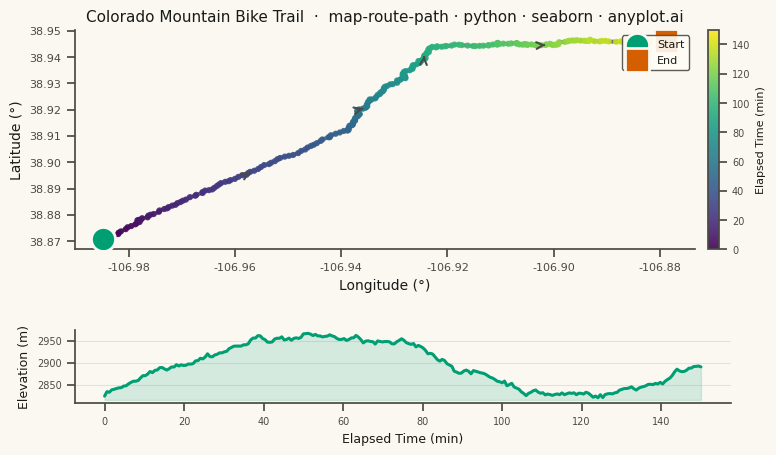

Write Python code to recreate this figure.
"""anyplot.ai
map-route-path: Route Path Map
Library: seaborn | Python 3.13
Quality: 90/100 | Updated: 2026-05-21
"""

import os

import matplotlib.pyplot as plt
import numpy as np
import pandas as pd
import seaborn as sns


# Theme tokens
THEME = os.getenv("ANYPLOT_THEME", "light")
PAGE_BG = "#FAF8F1" if THEME == "light" else "#1A1A17"
ELEVATED_BG = "#FFFDF6" if THEME == "light" else "#242420"
INK = "#1A1A17" if THEME == "light" else "#F0EFE8"
INK_SOFT = "#4A4A44" if THEME == "light" else "#B8B7B0"
BRAND = "#009E73"  # Okabe-Ito position 1 — always first series

sns.set_theme(
    style="ticks",
    rc={
        "figure.facecolor": PAGE_BG,
        "axes.facecolor": PAGE_BG,
        "axes.edgecolor": INK_SOFT,
        "axes.labelcolor": INK,
        "text.color": INK,
        "xtick.color": INK_SOFT,
        "ytick.color": INK_SOFT,
        "grid.color": INK,
        "grid.alpha": 0.10,
        "legend.facecolor": ELEVATED_BG,
        "legend.edgecolor": INK_SOFT,
    },
)

# Data — mountain bike trail GPS track near Crested Butte, Colorado
np.random.seed(42)
n_points = 250

start_lat, start_lon = 38.870, -106.985

lat_steps = np.random.normal(0.0003, 0.0002, n_points)
lon_steps = np.random.normal(0.0004, 0.0003, n_points)
lat_steps[:80] += 0.00025
lon_steps[:80] += 0.00015
lat_steps[80:160] += 0.00010
lon_steps[80:160] -= 0.00020
lat_steps[160:] -= 0.00030
lon_steps[160:] += 0.00010

lats = start_lat + np.cumsum(lat_steps)
lons = start_lon + np.cumsum(lon_steps)

base_elev = 2820
elevation = (
    base_elev + np.cumsum(np.random.normal(0.8, 3.5, n_points)) + 120 * np.sin(np.linspace(0, 1.8 * np.pi, n_points))
)

elapsed_min = np.linspace(0, 150, n_points)

df = pd.DataFrame({"lat": lats, "lon": lons, "elapsed_min": elapsed_min, "elevation_m": elevation})

# Figure: route map (top) + elevation profile (bottom)
fig, (ax_map, ax_elev) = plt.subplots(
    2, 1, figsize=(8, 4.5), dpi=400, gridspec_kw={"height_ratios": [3, 1]}, facecolor=PAGE_BG
)
fig.subplots_adjust(left=0.08, right=0.90, top=0.93, bottom=0.10, hspace=0.55)
ax_map.set_facecolor(PAGE_BG)
ax_elev.set_facecolor(PAGE_BG)

# Connecting path — strong line for clear route continuity
sns.lineplot(data=df, x="lon", y="lat", color=INK_SOFT, linewidth=2.8, alpha=0.75, ax=ax_map, sort=False, zorder=1)

# Waypoints colored by elapsed time (viridis — perceptually uniform sequential)
sc = ax_map.scatter(
    df["lon"], df["lat"], c=df["elapsed_min"], cmap="viridis", s=20, alpha=0.9, zorder=2, edgecolors="none"
)

# Start — Okabe-Ito position 1 (brand green)
ax_map.scatter(
    df["lon"].iloc[0],
    df["lat"].iloc[0],
    c=BRAND,
    s=300,
    marker="o",
    edgecolors=PAGE_BG,
    linewidths=2,
    zorder=5,
    label="Start",
)

# End — Okabe-Ito position 2 (vermillion)
ax_map.scatter(
    df["lon"].iloc[-1],
    df["lat"].iloc[-1],
    c="#D55E00",
    s=300,
    marker="s",
    edgecolors=PAGE_BG,
    linewidths=2,
    zorder=5,
    label="End",
)

# Direction arrows along the path
for idx in [50, 100, 150, 200]:
    ax_map.annotate(
        "",
        xy=(df["lon"].iloc[idx + 1], df["lat"].iloc[idx + 1]),
        xytext=(df["lon"].iloc[idx], df["lat"].iloc[idx]),
        arrowprops={"arrowstyle": "->", "color": INK_SOFT, "lw": 1.5},
        zorder=3,
    )

# Colorbar for elapsed time
cbar = plt.colorbar(sc, ax=ax_map, pad=0.02, fraction=0.035)
cbar.set_label("Elapsed Time (min)", fontsize=8, color=INK)
cbar.ax.tick_params(labelsize=7, colors=INK_SOFT)
cbar.outline.set_edgecolor(INK_SOFT)

ax_map.set_xlabel("Longitude (°)", fontsize=10, color=INK)
ax_map.set_ylabel("Latitude (°)", fontsize=10, color=INK)
ax_map.set_title(
    "Colorado Mountain Bike Trail  ·  map-route-path · python · seaborn · anyplot.ai",
    fontsize=11,
    fontweight="medium",
    color=INK,
)
ax_map.tick_params(axis="both", labelsize=8)
ax_map.legend(fontsize=8, loc="upper right", framealpha=0.9)
sns.despine(ax=ax_map)

# Elevation profile — seaborn lineplot with fill for area under curve
sns.lineplot(data=df, x="elapsed_min", y="elevation_m", color=BRAND, linewidth=2.2, ax=ax_elev)
ax_elev.fill_between(df["elapsed_min"], df["elevation_m"].min() - 5, df["elevation_m"], alpha=0.15, color=BRAND)

ax_elev.set_xlabel("Elapsed Time (min)", fontsize=9, color=INK)
ax_elev.set_ylabel("Elevation (m)", fontsize=9, color=INK)
ax_elev.tick_params(axis="both", labelsize=7)
ax_elev.yaxis.grid(True, alpha=0.10, linewidth=0.8)
sns.despine(ax=ax_elev)

plt.savefig(f"plot-{THEME}.png", dpi=400, facecolor=PAGE_BG)
